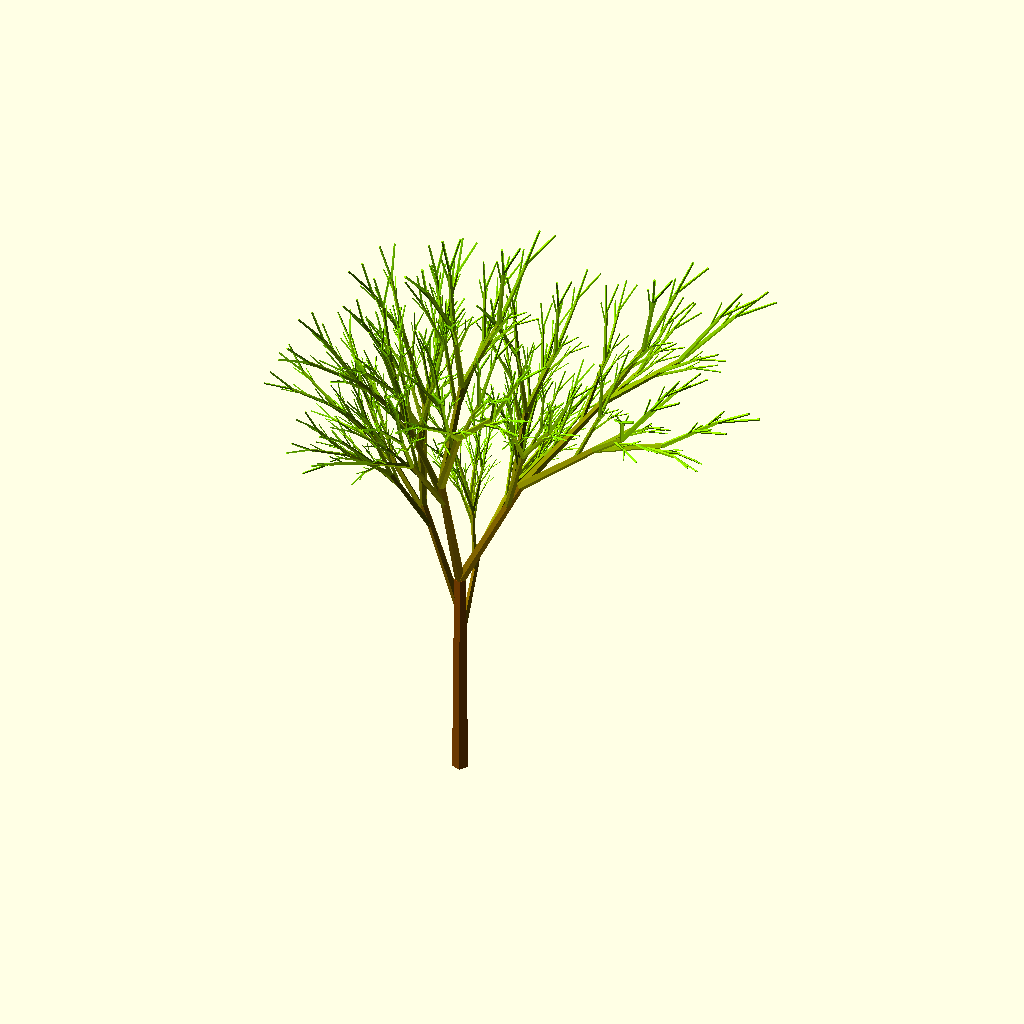
Cell 1: rendered with the file's own defaults.
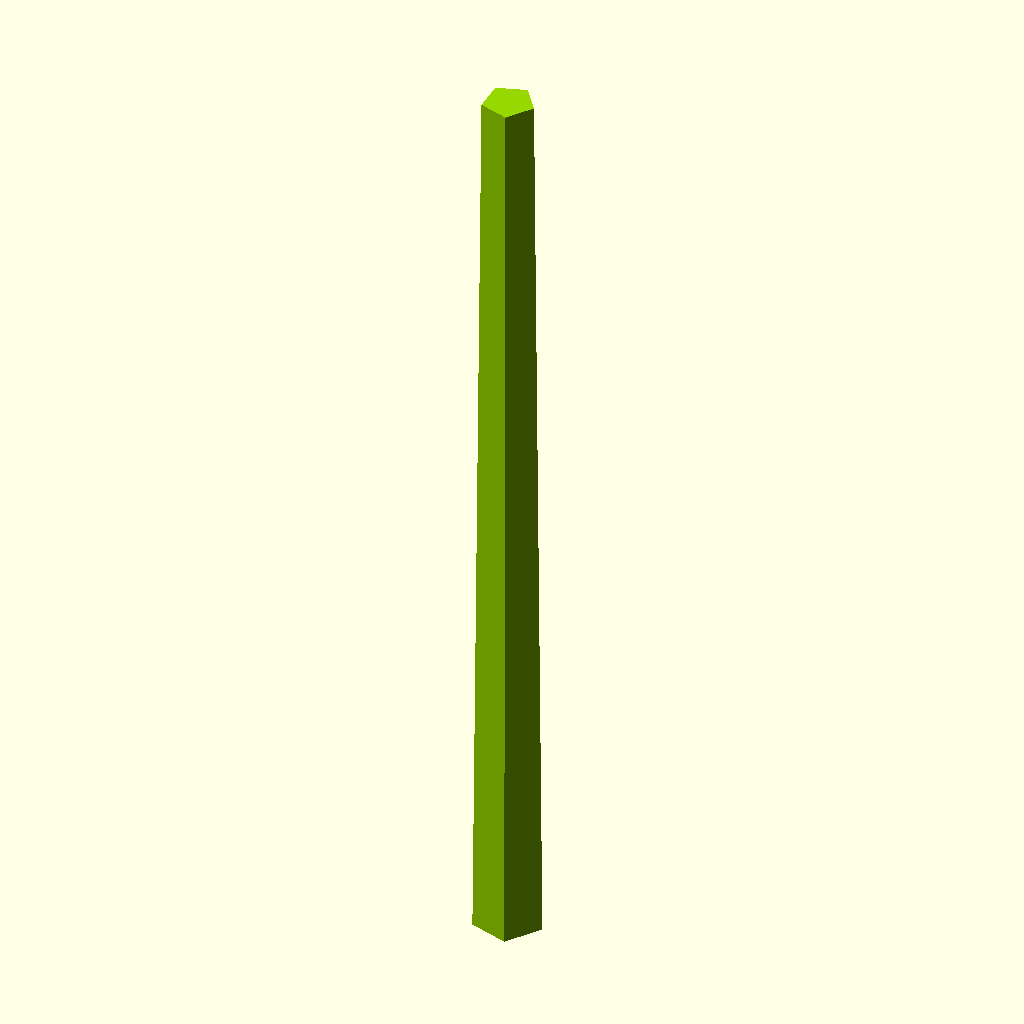
Cell 2: number_of_levels = 1 (everything else at default).
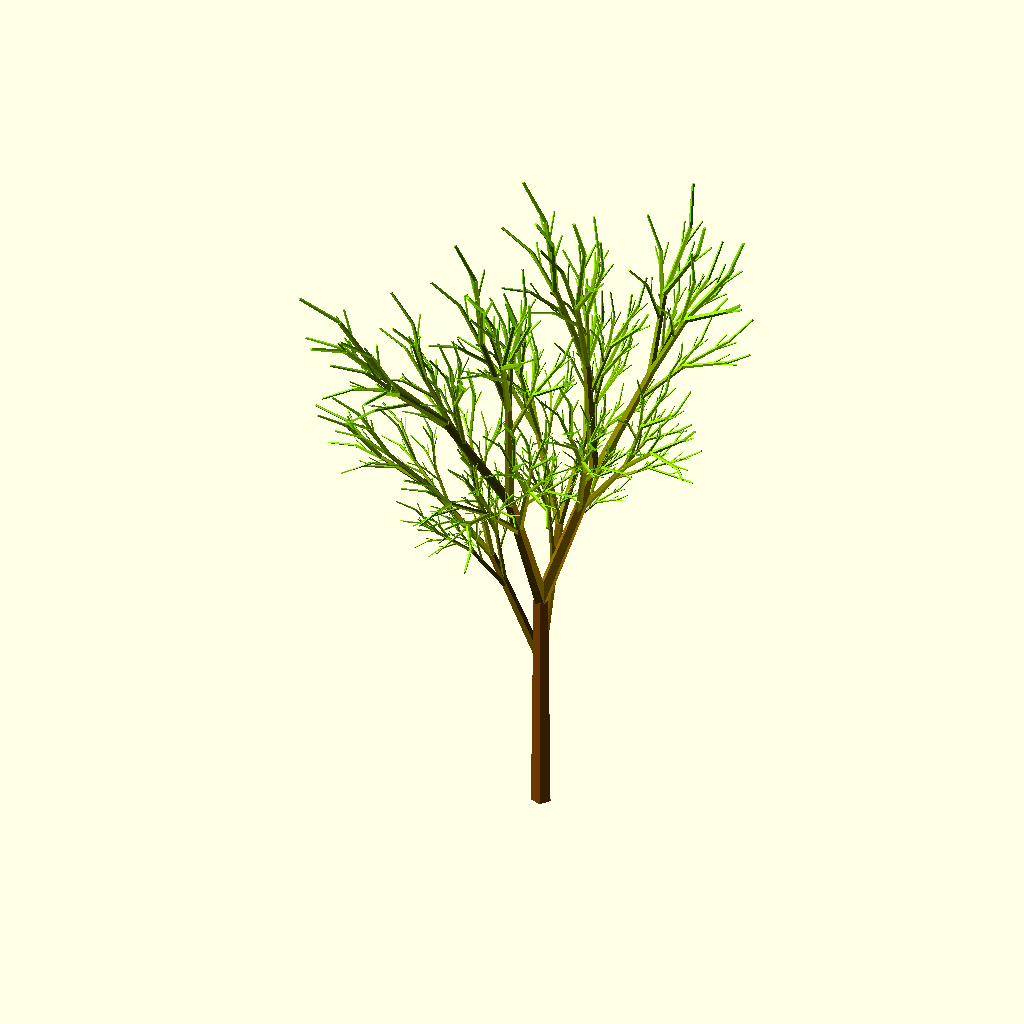
Cell 3: seed = 84 (everything else at default).
All cells are drawn from the same view direction (rotation 55°, 0°, 25°, orthographic, colour scheme Cornfield), but the view is re-fitted for each cell, so position and scale can differ between cells as well as the parameter.
The OpenSCAD source (inputs/thingiverse/files/thing-128686/Completely-Random-Tree/recursive-tree---pseudo-completly-random.scad):
// From this seed, your tree will grow! Enter a number.
seed=42;

number_of_levels=6; // [1:8]


height = rands(10,30,20,seed);
TILTANGLE = rands(20,40,20,seed);
ZANGLE = rands(0,360,20,seed);
HEIGHTFACT = rands(0.6,0.9,20,seed);
height_to_with_bottom = rands(15,30,20,seed);
height_to_with_top = rands(20,40,20,seed);

tree (0, height[0]);

module tree(level, length){
	color([ 150/255, (80+level*(175/(number_of_levels-1)))/255, 0/255 ]) cylinder(length, length / height_to_with_bottom[0], length / height_to_with_top[0]);
	if (level < number_of_levels-1){
		if (HEIGHTFACT[level+2] < 0.99){branch1(level + 1, TILTANGLE[level+1]*HEIGHTFACT[level+4], length, 1, 0, 0);}
		if (HEIGHTFACT[level+2] < 0.99){branch1(level + 1, -TILTANGLE[level+2]*HEIGHTFACT[level+3], length*HEIGHTFACT[level+1], 1, 0, 0);}
		if (HEIGHTFACT[level+3] < 0.87){branch1(level + 1, TILTANGLE[level+3]*HEIGHTFACT[level+2], length, 0, 1, 0);}
		if (HEIGHTFACT[level+4] < 0.88){branch1(level + 1, -TILTANGLE[level+4]*HEIGHTFACT[level+1], length*HEIGHTFACT[level+2], 0, 1, 0);}
	}
}

module branch(level, tilt, branchlength, x, y, z){
	//color("LawnGreen") cylinder(h = branchlength, r1 = branchlength / 18.0, r2= branchlength / 20.0);
	translate(v = [0, 0, branchlength]) {
		rotate(a = tilt, v = [x, y, z]) {
			rotate(a = ZANGLE[level], v = [0, 0, 1]) {
				tree(level, branchlength * HEIGHTFACT[level]);
			}
		}
	}
}

/////////////
// Level 1 //
/////////////


module tree1(level, length){
	color([ 150/255, (80+level*(175/(number_of_levels-1)))/255, 0/255 ]) cylinder(length, length / height_to_with_bottom[0], length / height_to_with_top[0]);
	if (level < number_of_levels-1){
		if (HEIGHTFACT[level+2] < 0.99){branch2(level + 1, TILTANGLE[level+1]*HEIGHTFACT[level+4], length, 1, 0, 0);}
		if (HEIGHTFACT[level+2] < 0.99){branch2(level + 1, -TILTANGLE[level+2]*HEIGHTFACT[level+3], length*HEIGHTFACT[level+1], 1, 0, 0);}
		if (HEIGHTFACT[level+3] < 0.87){branch2(level + 1, TILTANGLE[level+3]*HEIGHTFACT[level+2], length, 0, 1, 0);}
		if (HEIGHTFACT[level+4] < 0.88){branch2(level + 1, -TILTANGLE[level+4]*HEIGHTFACT[level+1], length*HEIGHTFACT[level+2], 0, 1, 0);}
	}
}

module branch1(level, tilt, branchlength, x, y, z){
	//color("LawnGreen") cylinder(h = branchlength, r1 = branchlength / 18.0, r2= branchlength / 20.0);
	translate(v = [0, 0, branchlength]) {
		rotate(a = tilt, v = [x, y, z]) {
			rotate(a = ZANGLE[level], v = [0, 0, 1]) {
				tree1(level, branchlength * HEIGHTFACT[level]);
			}
		}
	}
}

/////////////
// Level 2 //
/////////////


module tree2(level, length){
	color([ 150/255, (80+level*(175/(number_of_levels-1)))/255, 0/255 ]) cylinder(length, length / height_to_with_bottom[0], length / height_to_with_top[0]);
	if (level < number_of_levels-1){
		if (HEIGHTFACT[level+2] < 0.99){branch3(level + 1, TILTANGLE[level+1]*HEIGHTFACT[level+4], length, 1, 0, 0);}
		if (HEIGHTFACT[level+2] < 0.99){branch3(level + 1, -TILTANGLE[level+2]*HEIGHTFACT[level+3], length*HEIGHTFACT[level+1], 1, 0, 0);}
		if (HEIGHTFACT[level+3] < 0.87){branch3(level + 1, TILTANGLE[level+3]*HEIGHTFACT[level+2], length, 0, 1, 0);}
		if (HEIGHTFACT[level+4] < 0.88){branch3(level + 1, -TILTANGLE[level+4]*HEIGHTFACT[level+1], length*HEIGHTFACT[level+2], 0, 1, 0);}
	}
}

module branch2(level, tilt, branchlength, x, y, z){
	//color("LawnGreen") cylinder(h = branchlength, r1 = branchlength / 18.0, r2= branchlength / 20.0);
	translate(v = [0, 0, branchlength]) {
		rotate(a = tilt, v = [x, y, z]) {
			rotate(a = ZANGLE[level], v = [0, 0, 1]) {
				tree2(level, branchlength * HEIGHTFACT[level]);
			}
		}
	}
}


/////////////
// Level 3 //
/////////////


module tree3(level, length){
	color([ 150/255, (80+level*(175/(number_of_levels-1)))/255, 0/255 ]) cylinder(length, length / height_to_with_bottom[0], length / height_to_with_top[0]);
	if (level < number_of_levels-1){
		if (HEIGHTFACT[level+2] < 0.99){branch4(level + 1, TILTANGLE[level+1]*HEIGHTFACT[level+4], length, 1, 0, 0);}
		if (HEIGHTFACT[level+2] < 0.99){branch4(level + 1, -TILTANGLE[level+2]*HEIGHTFACT[level+3], length*HEIGHTFACT[level+1], 1, 0, 0);}
		if (HEIGHTFACT[level+3] < 0.87){branch4(level + 1, TILTANGLE[level+3]*HEIGHTFACT[level+2], length, 0, 1, 0);}
		if (HEIGHTFACT[level+4] < 0.88){branch4(level + 1, -TILTANGLE[level+4]*HEIGHTFACT[level+1], length*HEIGHTFACT[level+2], 0, 1, 0);}
	}
}

module branch3(level, tilt, branchlength, x, y, z){
	//color("LawnGreen") cylinder(h = branchlength, r1 = branchlength / 18.0, r2= branchlength / 20.0);
	translate(v = [0, 0, branchlength]) {
		rotate(a = tilt, v = [x, y, z]) {
			rotate(a = ZANGLE[level], v = [0, 0, 1]) {
				tree3(level, branchlength * HEIGHTFACT[level]);
			}
		}
	}
}


/////////////
// Level 4 //
/////////////


module tree4(level, length){
	color([ 150/255, (80+level*(175/(number_of_levels-1)))/255, 0/255 ]) cylinder(length, length / height_to_with_bottom[0], length / height_to_with_top[0]);
	if (level < number_of_levels-1){
		if (HEIGHTFACT[level+2] < 0.99){branch5(level + 1, TILTANGLE[level+1]*HEIGHTFACT[level+4], length, 1, 0, 0);}
		if (HEIGHTFACT[level+2] < 0.99){branch5(level + 1, -TILTANGLE[level+2]*HEIGHTFACT[level+3], length*HEIGHTFACT[level+1], 1, 0, 0);}
		if (HEIGHTFACT[level+3] < 0.87){branch5(level + 1, TILTANGLE[level+3]*HEIGHTFACT[level+2], length, 0, 1, 0);}
		if (HEIGHTFACT[level+4] < 0.88){branch5(level + 1, -TILTANGLE[level+4]*HEIGHTFACT[level+1], length*HEIGHTFACT[level+2], 0, 1, 0);}
	}
}

module branch4(level, tilt, branchlength, x, y, z){
	//color("LawnGreen") cylinder(h = branchlength, r1 = branchlength / 18.0, r2= branchlength / 20.0);
	translate(v = [0, 0, branchlength]) {
		rotate(a = tilt, v = [x, y, z]) {
			rotate(a = ZANGLE[level], v = [0, 0, 1]) {
				tree4(level, branchlength * HEIGHTFACT[level]);
			}
		}
	}
}


/////////////
// Level 5 //
/////////////


module tree5(level, length){
	color([ 150/255, (80+level*(175/(number_of_levels-1)))/255, 0/255 ]) cylinder(length, length / height_to_with_bottom[0], length / height_to_with_top[0]);
	if (level < number_of_levels-1){
		if (HEIGHTFACT[level+2] < 0.99){branch6(level + 1, TILTANGLE[level+1]*HEIGHTFACT[level+4], length, 1, 0, 0);}
		if (HEIGHTFACT[level+2] < 0.99){branch6(level + 1, -TILTANGLE[level+2]*HEIGHTFACT[level+3], length*HEIGHTFACT[level+1], 1, 0, 0);}
		if (HEIGHTFACT[level+3] < 0.87){branch6(level + 1, TILTANGLE[level+3]*HEIGHTFACT[level+2], length, 0, 1, 0);}
		if (HEIGHTFACT[level+4] < 0.88){branch6(level + 1, -TILTANGLE[level+4]*HEIGHTFACT[level+1], length*HEIGHTFACT[level+2], 0, 1, 0);}
	}
}

module branch5(level, tilt, branchlength, x, y, z){
	//color("LawnGreen") cylinder(h = branchlength, r1 = branchlength / 18.0, r2= branchlength / 20.0);
	translate(v = [0, 0, branchlength]) {
		rotate(a = tilt, v = [x, y, z]) {
			rotate(a = ZANGLE[level], v = [0, 0, 1]) {
				tree5(level, branchlength * HEIGHTFACT[level]);
			}
		}
	}
}


/////////////
// Level 6 //
/////////////


module tree6(level, length){
	color([ 150/255, (80+level*(175/(number_of_levels-1)))/255, 0/255 ]) cylinder(length, length / height_to_with_bottom[0], length / height_to_with_top[0]);
	if (level < number_of_levels-1){
		if (HEIGHTFACT[level+2] < 0.99){branch7(level + 1, TILTANGLE[level+1]*HEIGHTFACT[level+4], length, 1, 0, 0);}
		if (HEIGHTFACT[level+2] < 0.99){branch7(level + 1, -TILTANGLE[level+2]*HEIGHTFACT[level+3], length*HEIGHTFACT[level+1], 1, 0, 0);}
		if (HEIGHTFACT[level+3] < 0.87){branch7(level + 1, TILTANGLE[level+3]*HEIGHTFACT[level+2], length, 0, 1, 0);}
		if (HEIGHTFACT[level+4] < 0.88){branch7(level + 1, -TILTANGLE[level+4]*HEIGHTFACT[level+1], length*HEIGHTFACT[level+2], 0, 1, 0);}
	}
}

module branch6(level, tilt, branchlength, x, y, z){
	//color("LawnGreen") cylinder(h = branchlength, r1 = branchlength / 18.0, r2= branchlength / 20.0);
	translate(v = [0, 0, branchlength]) {
		rotate(a = tilt, v = [x, y, z]) {
			rotate(a = ZANGLE[level], v = [0, 0, 1]) {
				tree6(level, branchlength * HEIGHTFACT[level]);
			}
		}
	}
}


/////////////
// Level 7 //
/////////////


module tree7(level, length){
	color([ 150/255, (80+level*(175/(number_of_levels-1)))/255, 0/255 ]) cylinder(length, length / height_to_with_bottom[0], length / height_to_with_top[0]);
	if (level < number_of_levels-1){
		if (HEIGHTFACT[level+2] < 0.99){branch8(level + 1, TILTANGLE[level+1]*HEIGHTFACT[level+4], length, 1, 0, 0);}
		if (HEIGHTFACT[level+2] < 0.99){branch8(level + 1, -TILTANGLE[level+2]*HEIGHTFACT[level+3], length*HEIGHTFACT[level+1], 1, 0, 0);}
		if (HEIGHTFACT[level+3] < 0.87){branch8(level + 1, TILTANGLE[level+3]*HEIGHTFACT[level+2], length, 0, 1, 0);}
		if (HEIGHTFACT[level+4] < 0.88){branch8(level + 1, -TILTANGLE[level+4]*HEIGHTFACT[level+1], length*HEIGHTFACT[level+2], 0, 1, 0);}
	}
}

module branch7(level, tilt, branchlength, x, y, z){
	//color("LawnGreen") cylinder(h = branchlength, r1 = branchlength / 18.0, r2= branchlength / 20.0);
	translate(v = [0, 0, branchlength]) {
		rotate(a = tilt, v = [x, y, z]) {
			rotate(a = ZANGLE[level], v = [0, 0, 1]) {
				tree7(level, branchlength * HEIGHTFACT[level]);
			}
		}
	}
}


/////////////
// Level 8 //
/////////////


module tree8(level, length){
	color([ 150/255, (80+level*(175/(number_of_levels-1)))/255, 0/255 ]) cylinder(length, length / height_to_with_bottom[0], length / height_to_with_top[0]);
	if (level < number_of_levels-1){
		if (HEIGHTFACT[level+2] < 0.99){branch9(level + 1, TILTANGLE[level+1]*HEIGHTFACT[level+4], length, 1, 0, 0);}
		if (HEIGHTFACT[level+2] < 0.99){branch9(level + 1, -TILTANGLE[level+2]*HEIGHTFACT[level+3], length*HEIGHTFACT[level+1], 1, 0, 0);}
		if (HEIGHTFACT[level+3] < 0.87){branch9(level + 1, TILTANGLE[level+3]*HEIGHTFACT[level+2], length, 0, 1, 0);}
		if (HEIGHTFACT[level+4] < 0.88){branch9(level + 1, -TILTANGLE[level+4]*HEIGHTFACT[level+1], length*HEIGHTFACT[level+2], 0, 1, 0);}
	}
}

module branch8(level, tilt, branchlength, x, y, z){
	//color("LawnGreen") cylinder(h = branchlength, r1 = branchlength / 18.0, r2= branchlength / 20.0);
	translate(v = [0, 0, branchlength]) {
		rotate(a = tilt, v = [x, y, z]) {
			rotate(a = ZANGLE[level], v = [0, 0, 1]) {
				tree8(level, branchlength * HEIGHTFACT[level]);
			}
		}
	}
}

/////////////
// Level 9 //
/////////////


module tree9(level, length){
	color([ 150/255, (80+level*(175/(number_of_levels-1)))/255, 0/255 ]) cylinder(length, length / height_to_with_bottom[0], length / height_to_with_top[0]);
	if (level < number_of_levels-1){
		if (HEIGHTFACT[level+2] < 0.99){branch9(level + 1, TILTANGLE[level+1]*HEIGHTFACT[level+4], length, 1, 0, 0);}
		if (HEIGHTFACT[level+2] < 0.99){branch9(level + 1, -TILTANGLE[level+2]*HEIGHTFACT[level+3], length*HEIGHTFACT[level+1], 1, 0, 0);}
		if (HEIGHTFACT[level+3] < 0.87){branch9(level + 1, TILTANGLE[level+3]*HEIGHTFACT[level+2], length, 0, 1, 0);}
		if (HEIGHTFACT[level+4] < 0.88){branch9(level + 1, -TILTANGLE[level+4]*HEIGHTFACT[level+1], length*HEIGHTFACT[level+2], 0, 1, 0);}
	}
}

module branch9(level, tilt, branchlength, x, y, z){
	//color("LawnGreen") cylinder(h = branchlength, r1 = branchlength / 18.0, r2= branchlength / 20.0);
	translate(v = [0, 0, branchlength]) {
		rotate(a = tilt, v = [x, y, z]) {
			rotate(a = ZANGLE[level], v = [0, 0, 1]) {
				tree9(level, branchlength * HEIGHTFACT[level]);
			}
		}
	}
}
Parameter table extracted from the source (name, type, default, range or options):
seed: number, default 42
number_of_levels: number, default 6, range 1 to 8
